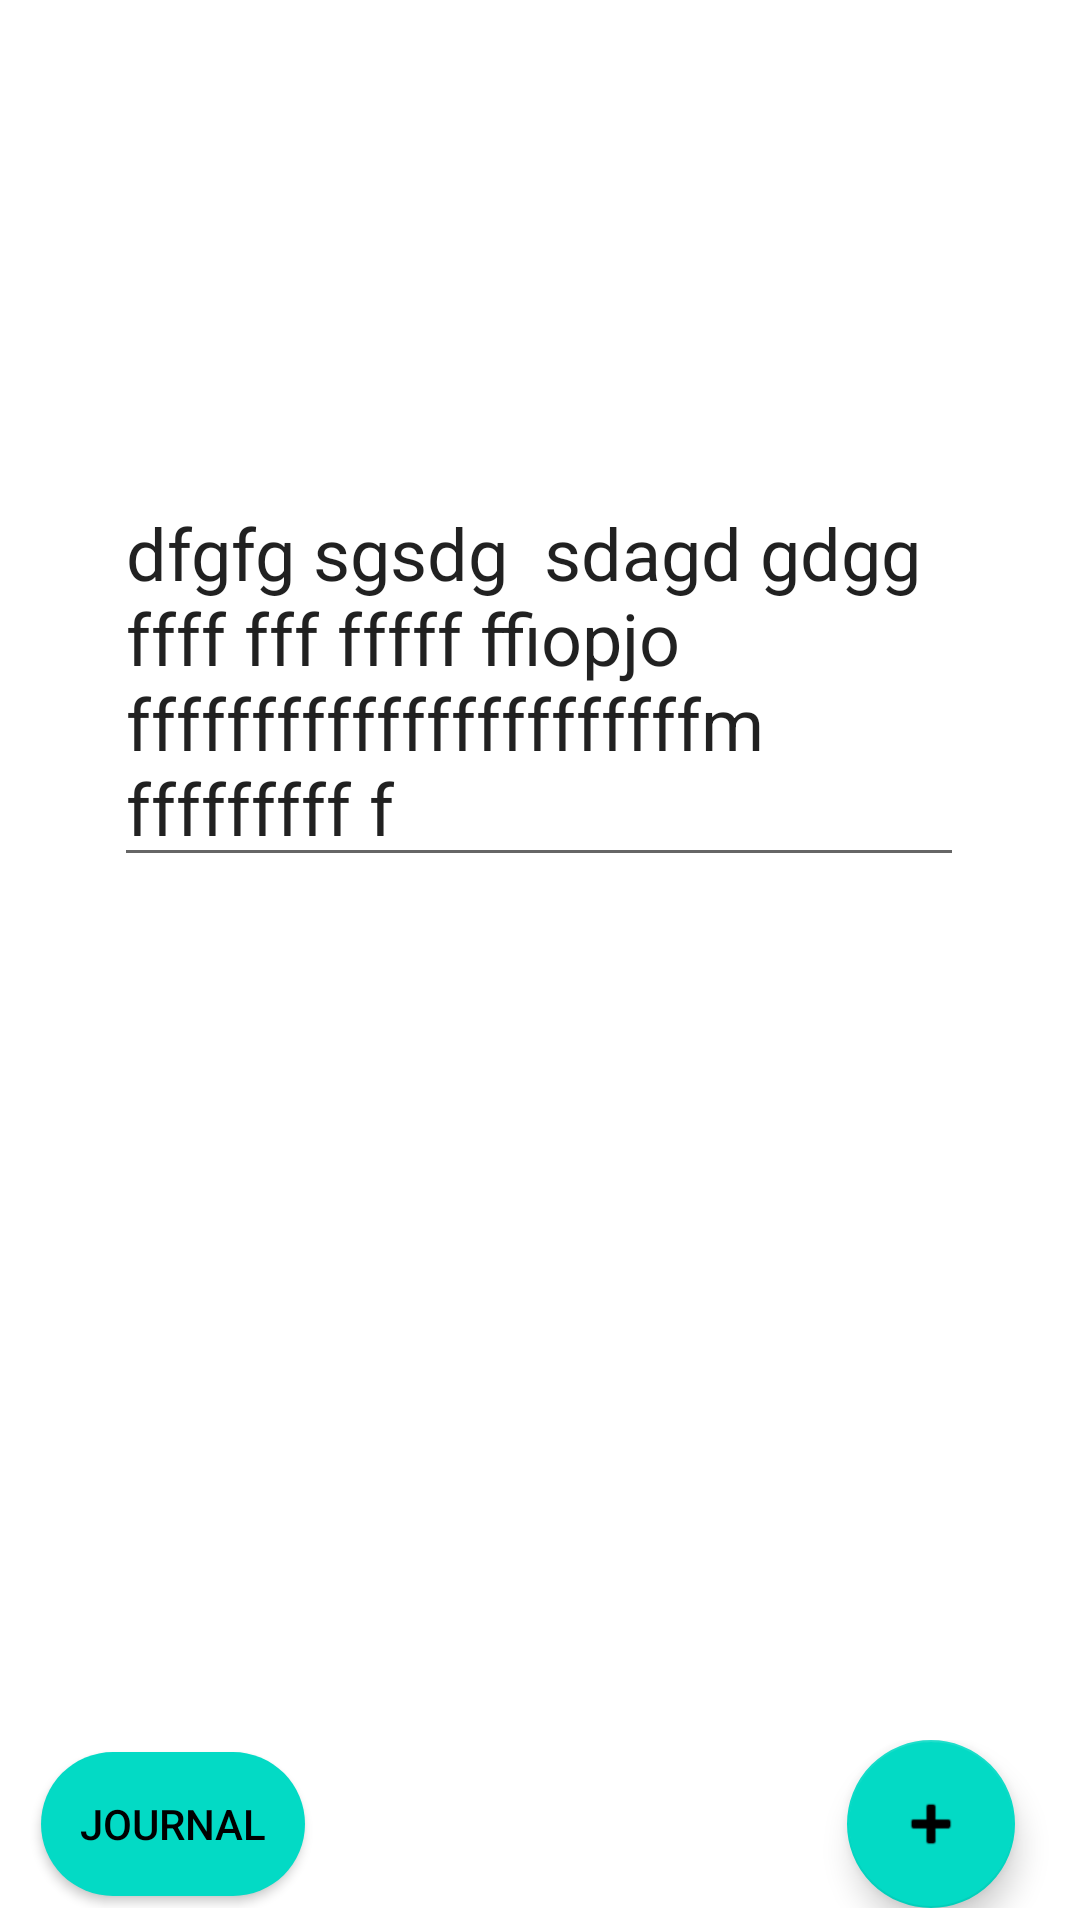

Produce the Android XML layout that renders to this screen, including the resource entries it uses.
<!-- AndroidManifest.xml: application theme Theme.PsychTrackAPP -->
<!-- res/layout/fragment_daily_journal.xml -->
<?xml version="1.0" encoding="utf-8"?>
<androidx.constraintlayout.widget.ConstraintLayout xmlns:android="http://schemas.android.com/apk/res/android"
    xmlns:app="http://schemas.android.com/apk/res-auto"
    xmlns:tools="http://schemas.android.com/tools"
    android:layout_width="match_parent"
    android:layout_height="match_parent"
    android:background="@drawable/backgroud_image"
    tools:context=".DailyJournalFragment">


    <androidx.constraintlayout.widget.ConstraintLayout
        android:layout_width="match_parent"
        android:layout_height="wrap_content"
        android:layout_marginBottom="4dp"
        android:orientation="horizontal"
        app:layout_constraintBottom_toBottomOf="parent"
        app:layout_constraintEnd_toEndOf="parent"
        app:layout_constraintHorizontal_bias="0.0"
        app:layout_constraintStart_toStartOf="parent">

        <com.google.android.material.floatingactionbutton.FloatingActionButton
            android:id="@+id/Journal_add_button_id"
            android:layout_width="wrap_content"
            android:layout_height="wrap_content"
            android:layout_gravity="right"
            android:layout_weight="1"


            android:clickable="true"
            android:src="@android:drawable/ic_input_add"
            app:layout_constraintBottom_toBottomOf="parent"
            app:layout_constraintEnd_toEndOf="parent"
            app:layout_constraintHorizontal_bias="0.929"
            app:layout_constraintStart_toStartOf="parent"
            app:layout_constraintTop_toTopOf="parent"
            tools:ignore="SpeakableTextPresentCheck" />

        <Button
            android:id="@+id/View_journal_id"
            android:layout_width="wrap_content"
            android:layout_height="wrap_content"
            android:layout_marginTop="4dp"
            android:layout_marginBottom="4dp"
            android:background="@drawable/button_shape"
            android:text="Journal"
            android:textColor="@color/black"
            app:layout_constraintBottom_toBottomOf="parent"
            app:layout_constraintEnd_toEndOf="parent"
            app:layout_constraintHorizontal_bias="0.05"
            app:layout_constraintStart_toStartOf="parent"

            app:layout_constraintTop_toTopOf="parent" />

    </androidx.constraintlayout.widget.ConstraintLayout>

    <EditText
        android:id="@+id/JournalText_id"
        android:layout_width="wrap_content"
        android:layout_height="wrap_content"
        android:layout_marginTop="158dp"
        android:ems="10"
        android:gravity="start|top"
        android:inputType="textMultiLine"
        android:minHeight="48dp"
        android:text="dfgfg sgsdg  sdagd gdgg ffff fff fffff ffiopjo fffffffffffffffffffffffm fffffffff f "
        android:textSize="24sp"
        app:layout_constraintEnd_toEndOf="parent"
        app:layout_constraintHorizontal_bias="0.496"
        app:layout_constraintStart_toStartOf="parent"
        app:layout_constraintTop_toTopOf="parent" />

</androidx.constraintlayout.widget.ConstraintLayout>
<!-- resources referenced by this layout -->
<resources>
  <!-- drawable button_shape (drawable) -->
  <?xml version="1.0" encoding="utf-8"?>
  <shape xmlns:android="http://schemas.android.com/apk/res/android"
      android:shape="rectangle"
  
      >
  <solid
      android:color="@color/teal_200">
  </solid>
      <corners
          android:radius="500dp">
  
      </corners>
      <size android:width="30dp"
          android:height="30dp">
  
      </size>
  
  
  
  
  
  
  
  </shape>
  <style name="Theme.PsychTrackAPP" parent="Theme.MaterialComponents.DayNight.DarkActionBar">
          
          <item name="colorPrimary">@color/teal_200</item>
          <item name="colorPrimaryVariant">@color/teal_200</item>
          <item name="colorOnPrimary">@color/white</item>
          
          <item name="colorSecondary">@color/teal_200</item>
          <item name="colorSecondaryVariant">@color/teal_700</item>
          <item name="colorOnSecondary">@color/black</item>
          
          <item name="android:statusBarColor" tools:targetApi="l">?attr/colorPrimaryVariant</item>
          
      </style>
  <!-- not gathered from this repository: default colours our renderer supplied (Android Studio template values) -->
  <color name="teal_200">#FF03DAC5</color>
  <color name="teal_700">#FF018786</color>
  <color name="black">#FF000000</color>
  <color name="white">#FFFFFFFF</color>
</resources>
